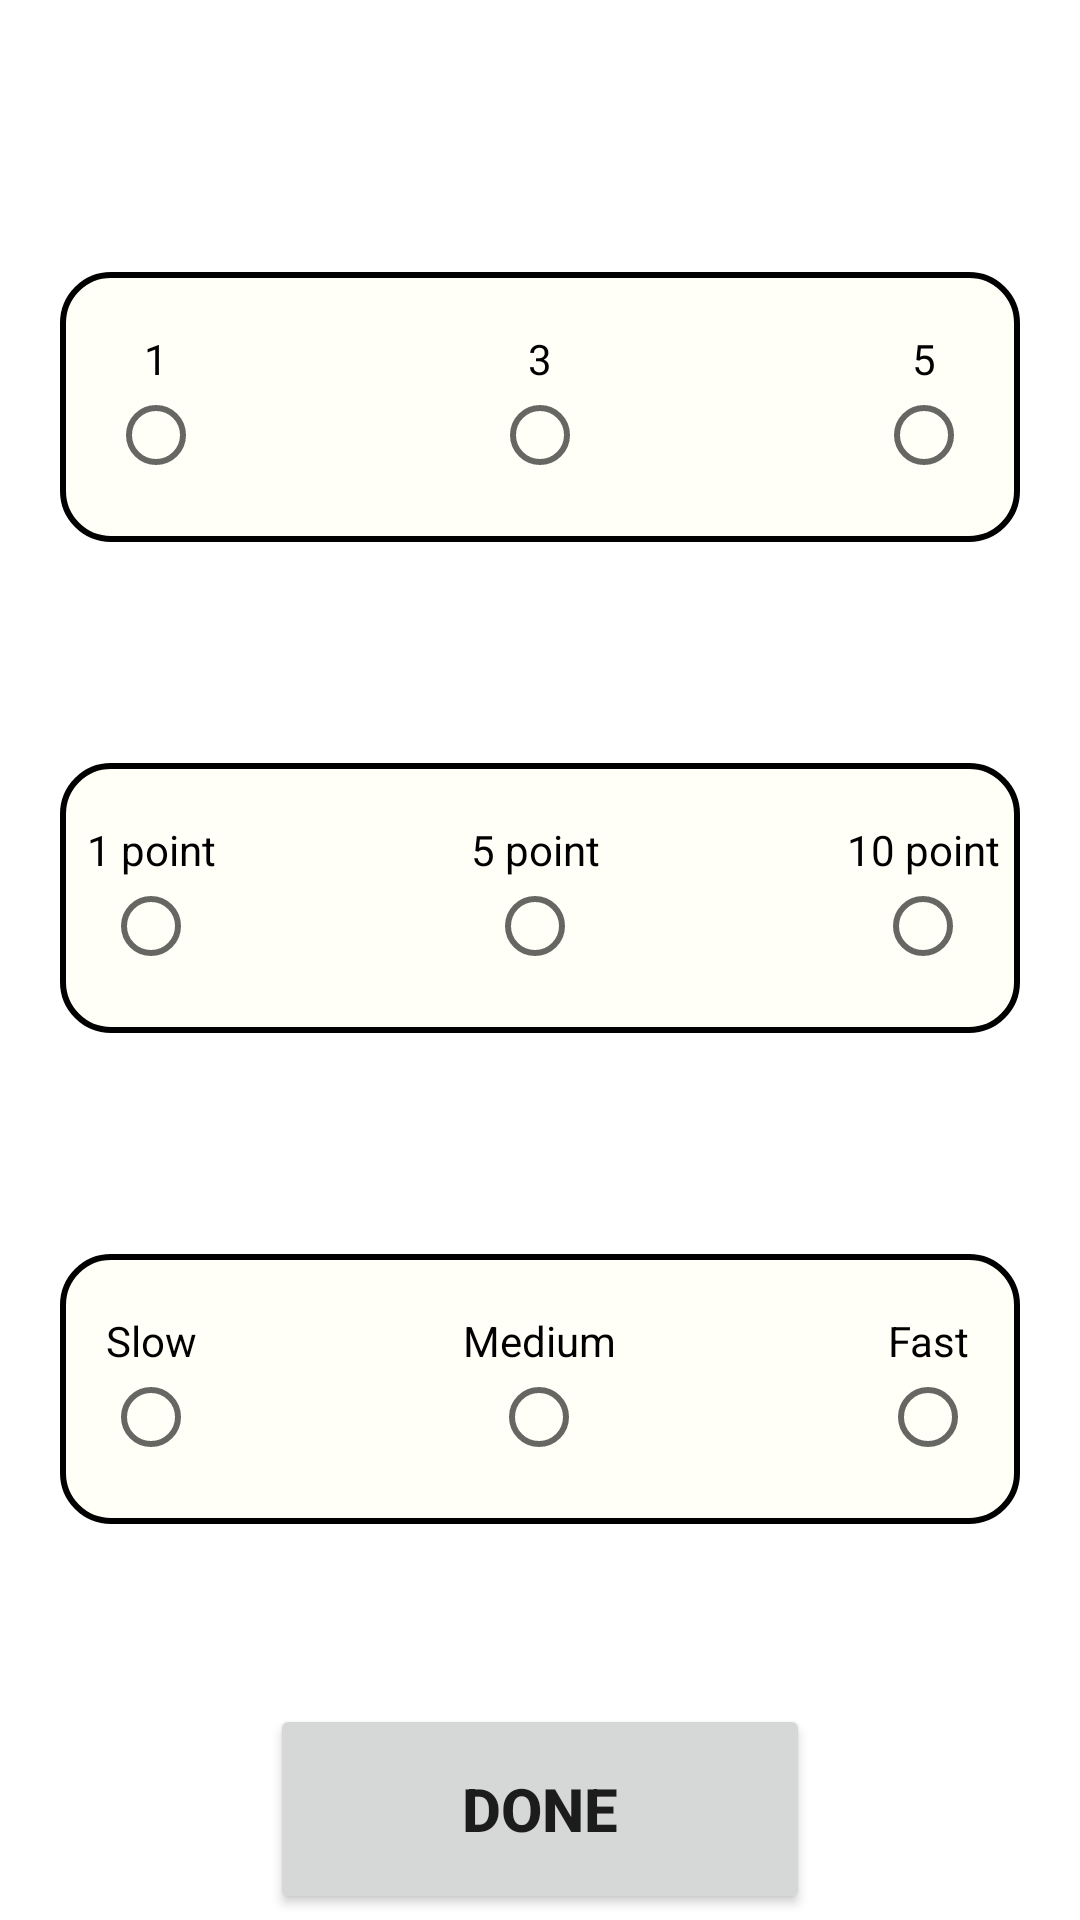

Here is an Android app screen rendered from its layout file. Give the layout XML and the strings, colors and styles it references.
<!-- AndroidManifest.xml: application theme Theme.OwnApplication -->
<!-- res/layout/activity_settings.xml -->
<?xml version="1.0" encoding="utf-8"?>
<androidx.constraintlayout.widget.ConstraintLayout xmlns:android="http://schemas.android.com/apk/res/android"
    xmlns:app="http://schemas.android.com/apk/res-auto"
    xmlns:tools="http://schemas.android.com/tools"
    android:layout_width="match_parent"
    android:layout_height="match_parent"
    android:background="@drawable/space">

    <TextView
        android:id="@+id/menu_title"
        android:layout_width="wrap_content"
        android:layout_height="wrap_content"
        android:text="@string/settings_button"
        android:textColor="@color/white"
        android:textStyle="bold"
        android:textSize="40sp"
        app:layout_constraintBottom_toTopOf="@id/menu_buttons"
        app:layout_constraintEnd_toEndOf="parent"
        app:layout_constraintStart_toStartOf="parent"
        app:layout_constraintTop_toTopOf="parent"
        app:layout_constraintVertical_bias="0.9" />

    <LinearLayout
        android:id="@+id/menu_buttons"
        android:layout_width="match_parent"
        android:layout_height="wrap_content"
        android:orientation="vertical"
        android:gravity="center"
        android:layout_marginStart="20dp"
        android:layout_marginEnd="20dp"
        app:layout_constraintBottom_toBottomOf="parent"
        app:layout_constraintEnd_toEndOf="parent"
        app:layout_constraintStart_toStartOf="parent"
        app:layout_constraintTop_toBottomOf="@id/menu_title">

        <TextView
            android:layout_width="wrap_content"
            android:layout_height="wrap_content"
            android:text="HEALTH"
            android:layout_gravity="start"
            android:textColor="@color/white"
            android:textSize="25sp"/>

        <LinearLayout
            android:layout_width="match_parent"
            android:layout_height="90dp"
            android:orientation="vertical"
            android:gravity="center"
            android:background="@drawable/settings_box"
            android:layout_marginBottom="40dp">


            <RadioGroup xmlns:android="http://schemas.android.com/apk/res/android"
                android:id="@+id/health_group"
                android:layout_width="wrap_content"
                android:layout_height="wrap_content"
                android:orientation="horizontal"
                android:layout_gravity="center">

                <RadioButton android:id="@+id/health_1"
                    android:layout_width="wrap_content"
                    android:layout_height="match_parent"
                    android:text="1"
                    android:gravity="center_horizontal|bottom"
                    android:button="@null"
                    android:drawableBottom="?android:attr/listChoiceIndicatorSingle" />

                <RadioButton android:id="@+id/health_2"
                    android:layout_width="wrap_content"
                    android:layout_height="match_parent"
                    android:text="3"
                    android:layout_marginStart="80dp"
                    android:layout_marginEnd="80dp"
                    android:gravity="center_horizontal|bottom"
                    android:button="@null"
                    android:drawableBottom="?android:attr/listChoiceIndicatorSingle" />

                <RadioButton android:id="@+id/health_3"
                    android:layout_width="wrap_content"
                    android:layout_height="match_parent"
                    android:text="5"
                    android:gravity="center_horizontal|bottom"
                    android:button="@null"
                    android:drawableBottom="?android:attr/listChoiceIndicatorSingle" />
            </RadioGroup>
        </LinearLayout>

        <TextView
            android:layout_width="wrap_content"
            android:layout_height="wrap_content"
            android:text="POINTS"
            android:layout_gravity="start"
            android:textColor="@color/white"
            android:textSize="25sp" />

        <LinearLayout
            android:layout_width="match_parent"
            android:layout_height="90dp"
            android:orientation="vertical"
            android:gravity="center"
            android:background="@drawable/settings_box"
            android:layout_marginBottom="40dp">

            <RadioGroup xmlns:android="http://schemas.android.com/apk/res/android"
                android:id="@+id/points_group"
                android:layout_width="wrap_content"
                android:layout_height="wrap_content"
                android:orientation="horizontal"
                android:layout_gravity="center">

                <RadioButton android:id="@+id/points_1"
                    android:layout_width="wrap_content"
                    android:layout_height="match_parent"
                    android:text="1 point"
                    android:gravity="center_horizontal|bottom"
                    android:button="@null"
                    android:drawableBottom="?android:attr/listChoiceIndicatorSingle"/>

                <RadioButton android:id="@+id/points_2"
                    android:layout_width="wrap_content"
                    android:layout_height="match_parent"
                    android:text="5 point"
                    android:layout_marginStart="80dp"
                    android:layout_marginEnd="80dp"
                    android:gravity="center_horizontal|bottom"
                    android:button="@null"
                    android:drawableBottom="?android:attr/listChoiceIndicatorSingle"/>

                <RadioButton android:id="@+id/points_3"
                    android:layout_width="wrap_content"
                    android:layout_height="match_parent"
                    android:text="10 point"
                    android:gravity="center_horizontal|bottom"
                    android:button="@null"
                    android:drawableBottom="?android:attr/listChoiceIndicatorSingle"/>
            </RadioGroup>
        </LinearLayout>

        <TextView
            android:layout_width="wrap_content"
            android:layout_height="wrap_content"
            android:text="SPEED"
            android:layout_gravity="start"
            android:textColor="@color/white"
            android:textSize="25sp"/>

        <LinearLayout
            android:layout_width="match_parent"
            android:layout_height="90dp"
            android:orientation="vertical"
            android:gravity="center"
            android:background="@drawable/settings_box"
            android:layout_marginBottom="40dp">

            <RadioGroup xmlns:android="http://schemas.android.com/apk/res/android"
                android:id="@+id/speed_group"
                android:layout_width="wrap_content"
                android:layout_height="wrap_content"
                android:orientation="horizontal"
                android:layout_gravity="center">

                <RadioButton android:id="@+id/speed_1"
                    android:layout_width="wrap_content"
                    android:layout_height="match_parent"
                    android:text="Slow"
                    android:gravity="center_horizontal|bottom"
                    android:button="@null"
                    android:drawableBottom="?android:attr/listChoiceIndicatorSingle"/>

                <RadioButton android:id="@+id/speed_2"
                    android:layout_width="wrap_content"
                    android:layout_height="match_parent"
                    android:layout_marginStart="80dp"
                    android:layout_marginEnd="80dp"
                    android:text="Medium"
                    android:gravity="center_horizontal|bottom"
                    android:button="@null"
                    android:drawableBottom="?android:attr/listChoiceIndicatorSingle"/>

                <RadioButton android:id="@+id/speed_3"
                    android:layout_width="wrap_content"
                    android:layout_height="match_parent"
                    android:text="Fast"
                    android:gravity="center_horizontal|bottom"
                    android:button="@null"
                    android:drawableBottom="?android:attr/listChoiceIndicatorSingle"/>
            </RadioGroup>
        </LinearLayout>

        <Button
            android:id="@+id/settings_button"
            android:layout_width="180dp"
            android:layout_height="70dp"
            android:text="DONE"
            android:textSize="20sp"
            android:textStyle="bold"
            app:cornerRadius="15dp"
            android:layout_marginTop="20dp" />

    </LinearLayout>

</androidx.constraintlayout.widget.ConstraintLayout>
<!-- resources referenced by this layout -->
<resources>
  <color name="white">#FFFFFFFF</color>
  <!-- drawable settings_box (drawable) -->
  <?xml version="1.0" encoding="utf-8"?>
  <shape xmlns:android="http://schemas.android.com/apk/res/android">
      <solid android:color="#FFFFF8" />
      <corners android:radius="16dp" />
      <stroke android:width="2dp" android:color="@color/black" />
  </shape>
  <string name="settings_button">Settings</string>
  <style name="Theme.OwnApplication" parent="Theme.MaterialComponents.DayNight.DarkActionBar">
          
          <item name="colorPrimary">@color/light_green</item>
          <item name="colorPrimaryVariant">@color/green</item>
          <item name="colorOnPrimary">@color/white</item>
          
          <item name="colorSecondary">@color/teal_200</item>
          <item name="colorSecondaryVariant">@color/teal_700</item>
          <item name="colorOnSecondary">@color/black</item>
          
          <item name="android:statusBarColor">?attr/colorPrimaryVariant</item>
          
      </style>
  <color name="black">#FF000000</color>
  <color name="light_green">#21D19F</color>
  <color name="green">#44AF69</color>
  <color name="teal_200">#FF03DAC5</color>
  <color name="teal_700">#FF018786</color>
</resources>
